Labelled photos from "data", an image-classification folder in guidouche/DataMiningProject. The possible labels are: etoile, lune, nuage, para, soleil.

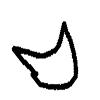
Label: lune

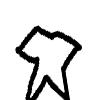
Label: etoile

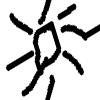
Label: soleil

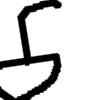
Label: para

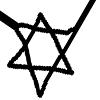
Label: etoile

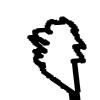
Label: nuage
